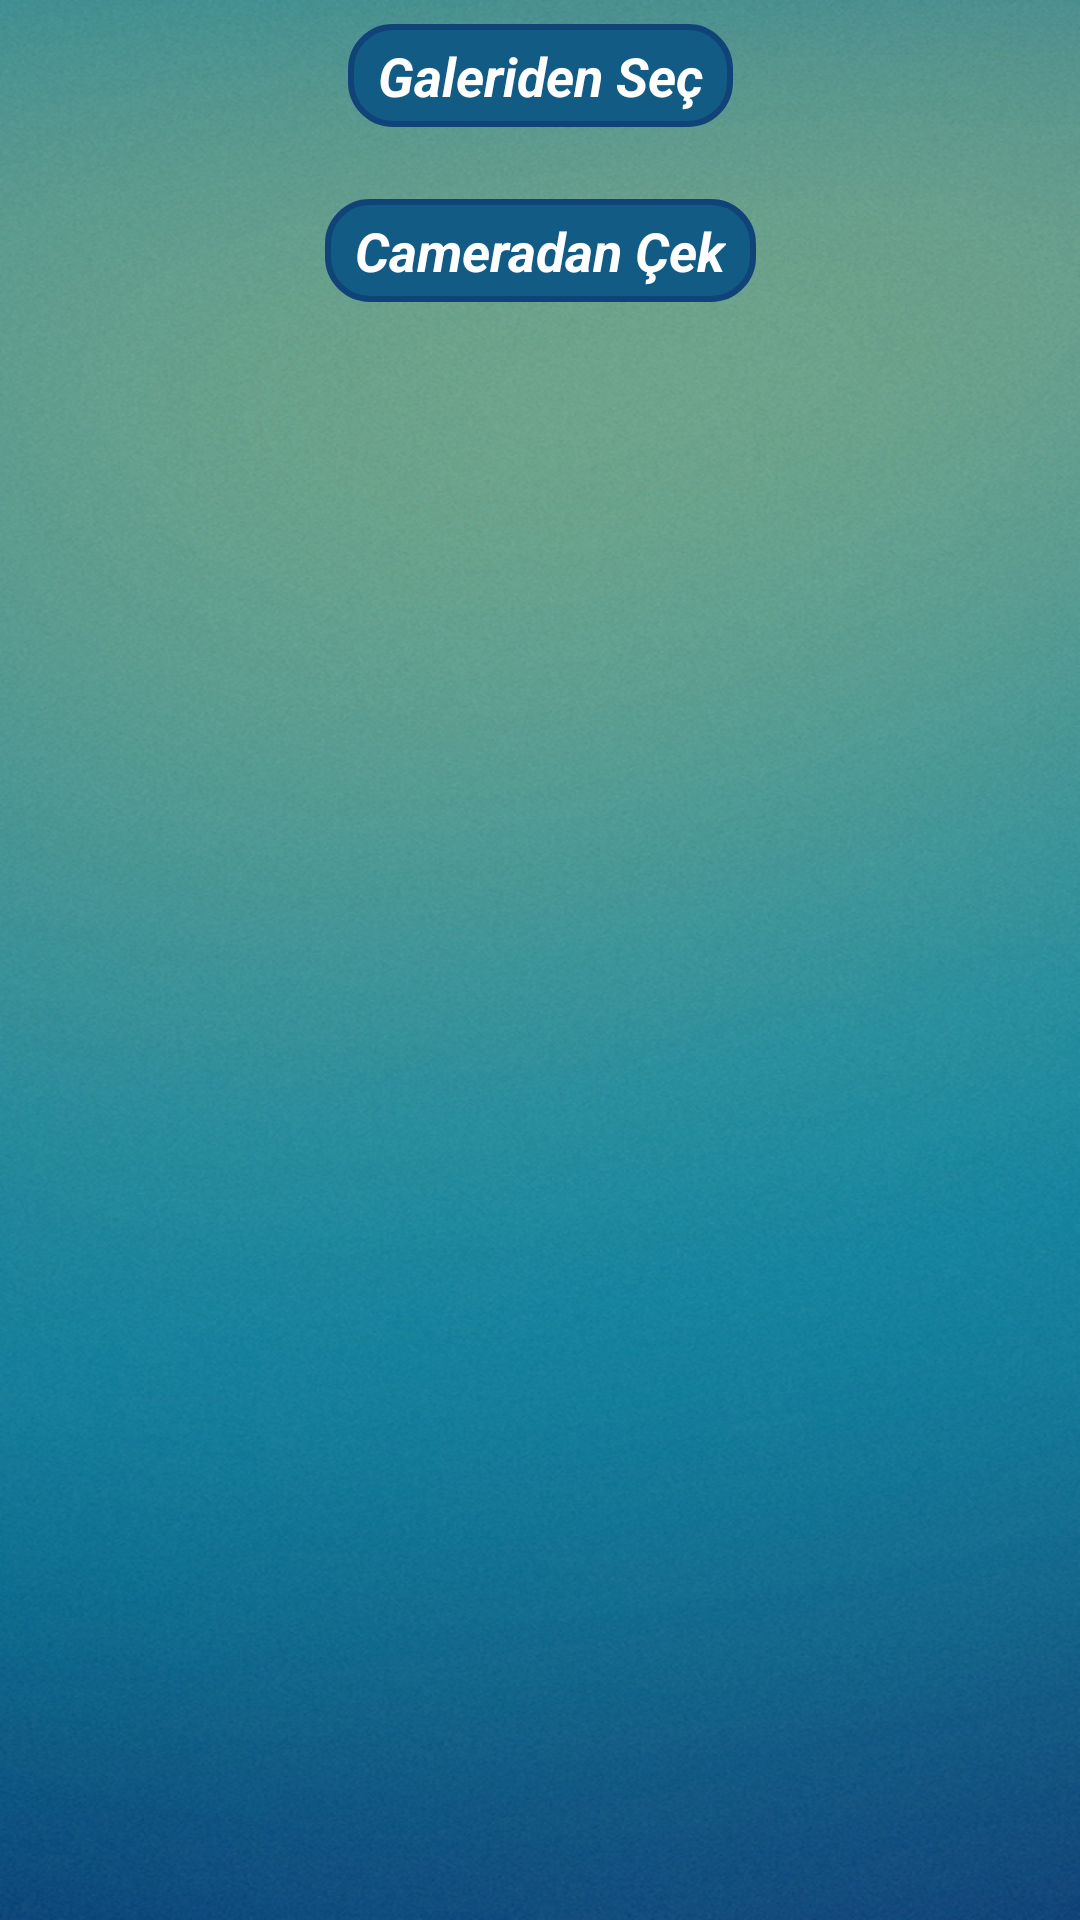

Produce the Android XML layout that renders to this screen, including the resource entries it uses.
<!-- AndroidManifest.xml: application theme AppTheme -->
<!-- res/layout/fragment_user_photo.xml -->
<?xml version="1.0" encoding="utf-8"?>
<android.support.constraint.ConstraintLayout xmlns:android="http://schemas.android.com/apk/res/android"
    xmlns:app="http://schemas.android.com/apk/res-auto"
    xmlns:tools="http://schemas.android.com/tools"
    android:layout_width="match_parent"
    android:background="@drawable/bg"
    android:layout_height="match_parent"
    tools:context=".Dialog.UserPhotoFragment">


    <TextView
        android:id="@+id/tvSelectGalery"
        android:layout_width="wrap_content"
        android:background="@drawable/textview_design"
        android:layout_height="wrap_content"
        android:layout_marginEnd="8dp"
        android:layout_marginStart="8dp"
        android:layout_marginTop="8dp"
        android:text="Galeriden Seç"
        android:textColor="@android:color/white"
        android:textSize="18sp"
        android:textStyle="bold|italic"
        app:layout_constraintEnd_toEndOf="parent"
        app:layout_constraintStart_toStartOf="parent"
        app:layout_constraintTop_toTopOf="parent" />

    <TextView
        android:id="@+id/tvTakeCamera"
        android:layout_width="wrap_content"
        android:layout_height="wrap_content"
        android:background="@drawable/textview_design"
        android:textColor="@android:color/white"
        android:layout_marginEnd="8dp"
        android:layout_marginStart="8dp"
        android:layout_marginTop="24dp"
        android:text="Cameradan Çek"
        android:textSize="18sp"
        android:textStyle="bold|italic"
        app:layout_constraintEnd_toEndOf="parent"
        app:layout_constraintStart_toStartOf="parent"
        app:layout_constraintTop_toBottomOf="@+id/tvSelectGalery" />
</android.support.constraint.ConstraintLayout>
<!-- resources referenced by this layout -->
<resources>
  <!-- drawable bg: jpg bitmap (drawable-xxxhdpi, 106944 bytes) -->
  <!-- drawable textview_design (drawable) -->
  <?xml version="1.0" encoding="utf-8"?>
  <shape xmlns:android="http://schemas.android.com/apk/res/android" android:shape="rectangle" >
      <corners
          android:radius="14dp"
          />
      <solid
          android:color="#125B84"
          />
      <padding
          android:left="10dp"
          android:top="5dp"
          android:right="10dp"
          android:bottom="5dp"
          />
  
      <stroke
          android:width="2dp"
          android:color="#104378"
          />
  </shape>
  <style name="AppTheme" parent="Theme.AppCompat.Light.DarkActionBar">
          
  
          <item name="colorPrimary">@color/colorPrimary</item>
          <item name="colorPrimaryDark">@color/colorPrimaryDark</item>
          <item name="colorAccent">@color/colorAccent</item>
          <item name="android:actionOverflowButtonStyle">@style/MyActionButtonOverflow</item>
          <item name="android:itemBackground">@color/menu_item_color</item>
      </style>
  <color name="colorPrimary">#3F51B5</color>
  <color name="colorPrimaryDark">#303F9F</color>
  <color name="colorAccent">#FF4081</color>
  <style name="MyActionButtonOverflow" parent="Widget.AppCompat.ActionButton.CloseMode">
          <item name="android:src">@drawable/ic_menu</item>
          <item name="android:background">#7986CB</item>
          <item name="android:tint">@color/colorPrimaryDark</item>
  
  
      </style>
  <color name="menu_item_color">#7986CB</color>
</resources>
